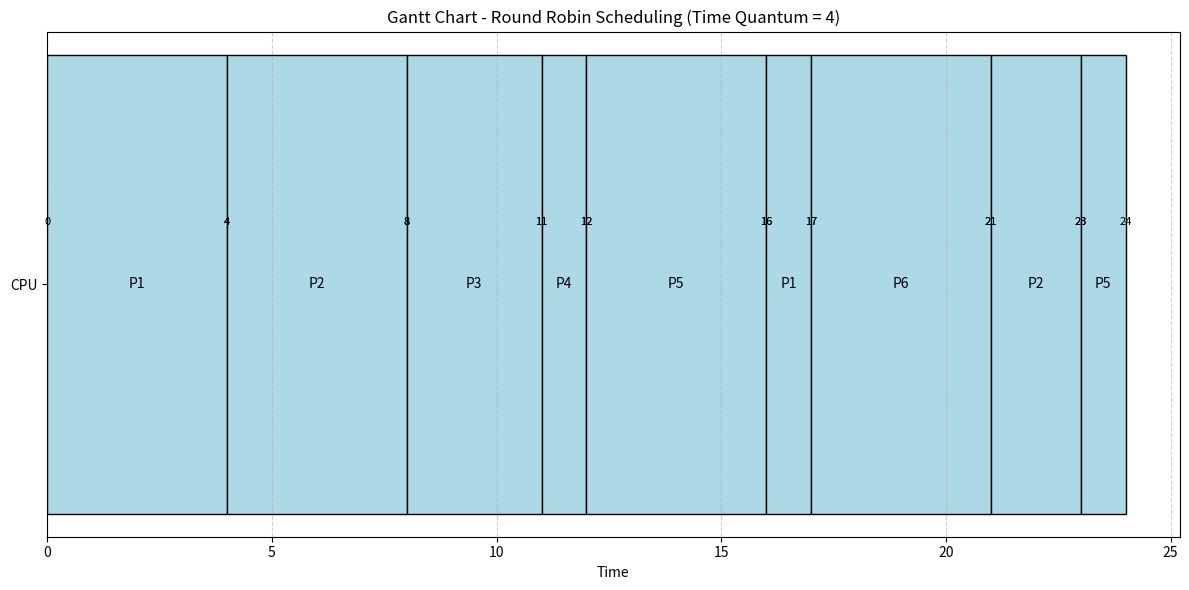

The matplotlib source for this figure:
from collections import deque
import matplotlib.pyplot as plt

# Define processes
processes = [
    {"pid": "P1", "arrival_time": 0, "burst_time": 5},
    {"pid": "P2", "arrival_time": 1, "burst_time": 6},
    {"pid": "P3", "arrival_time": 2, "burst_time": 3},
    {"pid": "P4", "arrival_time": 3, "burst_time": 1},
    {"pid": "P5", "arrival_time": 4, "burst_time": 5},
    {"pid": "P6", "arrival_time": 6, "burst_time": 4},
]

time_quantum = 4

# Round Robin implementation
def round_robin(processes, time_quantum):
    current_time = 0
    ready_queue = deque()
    gantt_chart = []
    completed_processes = []
    remaining_burst = {p["pid"]: p["burst_time"] for p in processes}
    processes.sort(key=lambda x: x["arrival_time"])  # Sort by arrival time

    while len(completed_processes) < len(processes):
        # Add newly arrived processes to the ready queue
        for process in processes:
            if (
                process["arrival_time"] <= current_time
                and process not in ready_queue
                and process not in completed_processes
            ):
                ready_queue.append(process)
        
        if ready_queue:
            # Select the first process in the queue
            current_process = ready_queue.popleft()
            start_time = current_time
            exec_time = min(remaining_burst[current_process["pid"]], time_quantum)
            current_time += exec_time
            remaining_burst[current_process["pid"]] -= exec_time

            gantt_chart.append((current_process["pid"], start_time, current_time))

            # Check if the process is completed
            if remaining_burst[current_process["pid"]] == 0:
                current_process["completion_time"] = current_time
                completed_processes.append(current_process)
            else:
                # Re-check for new arrivals before re-adding the current process
                # Add newly arrived processes first
                # Re-check for new arrivals before re-adding the current process
                new_processes = filter(
                    lambda process: (
                        process["arrival_time"] <= current_time
                        and process not in ready_queue
                        and process not in completed_processes
                        and process != current_process  # Exclude the already executed process
                    ),
                    processes
                )

                # Add the filtered processes to the ready queue
                for process in new_processes:
                    ready_queue.append(process)
                
                # After adding new arrivals, append the current process at the end of the queue
                ready_queue.append(current_process)
                
        else:
            # CPU idle time
            gantt_chart.append(("Idle", current_time, current_time + 1))
            current_time += 1

    for process in completed_processes:
        process["turnaround_time"] = process["completion_time"] - process["arrival_time"]
        process["waiting_time"] = process["turnaround_time"] - process["burst_time"]
    return completed_processes, gantt_chart

# Scheduling
completed_processes, gantt_chart = round_robin(processes, time_quantum)

# Calculate average times
avg_tat = sum(p["turnaround_time"] for p in completed_processes) / len(completed_processes)
avg_wt = sum(p["waiting_time"] for p in completed_processes) / len(completed_processes)

# Print process details
print("\nProcess Details:")
print(
    "{:<5} {:<10} {:<10} {:<15} {:<15} {:<15}".format(
        "PID", "Arrival", "Burst", "Completion", "Turnaround", "Waiting"
    )
)
for process in completed_processes:
    print(
        "{:<5} {:<10} {:<10} {:<15} {:<15} {:<15}".format(
            process["pid"],
            process["arrival_time"],
            process["burst_time"],
            process["completion_time"],
            process["turnaround_time"],
            process["waiting_time"],
        )
    )

print(f"\nAverage Turnaround Time: {avg_tat:.2f}")
print(f"Average Waiting Time: {avg_wt:.2f}")

# Gantt chart plotting
def plot_gantt_chart_rr(gantt_chart):
    fig, ax = plt.subplots(figsize=(12, 6))

    for idx, (pid, start, end) in enumerate(gantt_chart):
        ax.barh(
            1, end - start, left=start, color="lightblue", edgecolor="black", height=0.4
        )
        if pid != "Idle":
            ax.text(
                (start + end) / 2,
                1,
                pid,
                ha="center",
                va="center",
                color="black",
                fontsize=10,
            )
        ax.text(start, 1.05, f"{start}", ha="center", va="bottom", fontsize=8)
        ax.text(end, 1.05, f"{end}", ha="center", va="bottom", fontsize=8)

    ax.set_yticks([1])
    ax.set_yticklabels(["CPU"])
    ax.set_xlabel("Time")
    ax.set_title(f"Gantt Chart - Round Robin Scheduling (Time Quantum = {time_quantum})")
    ax.grid(axis="x", linestyle="--", alpha=0.6)
    plt.tight_layout()
    plt.show()

# Plot the Gantt chart
plot_gantt_chart_rr(gantt_chart)
